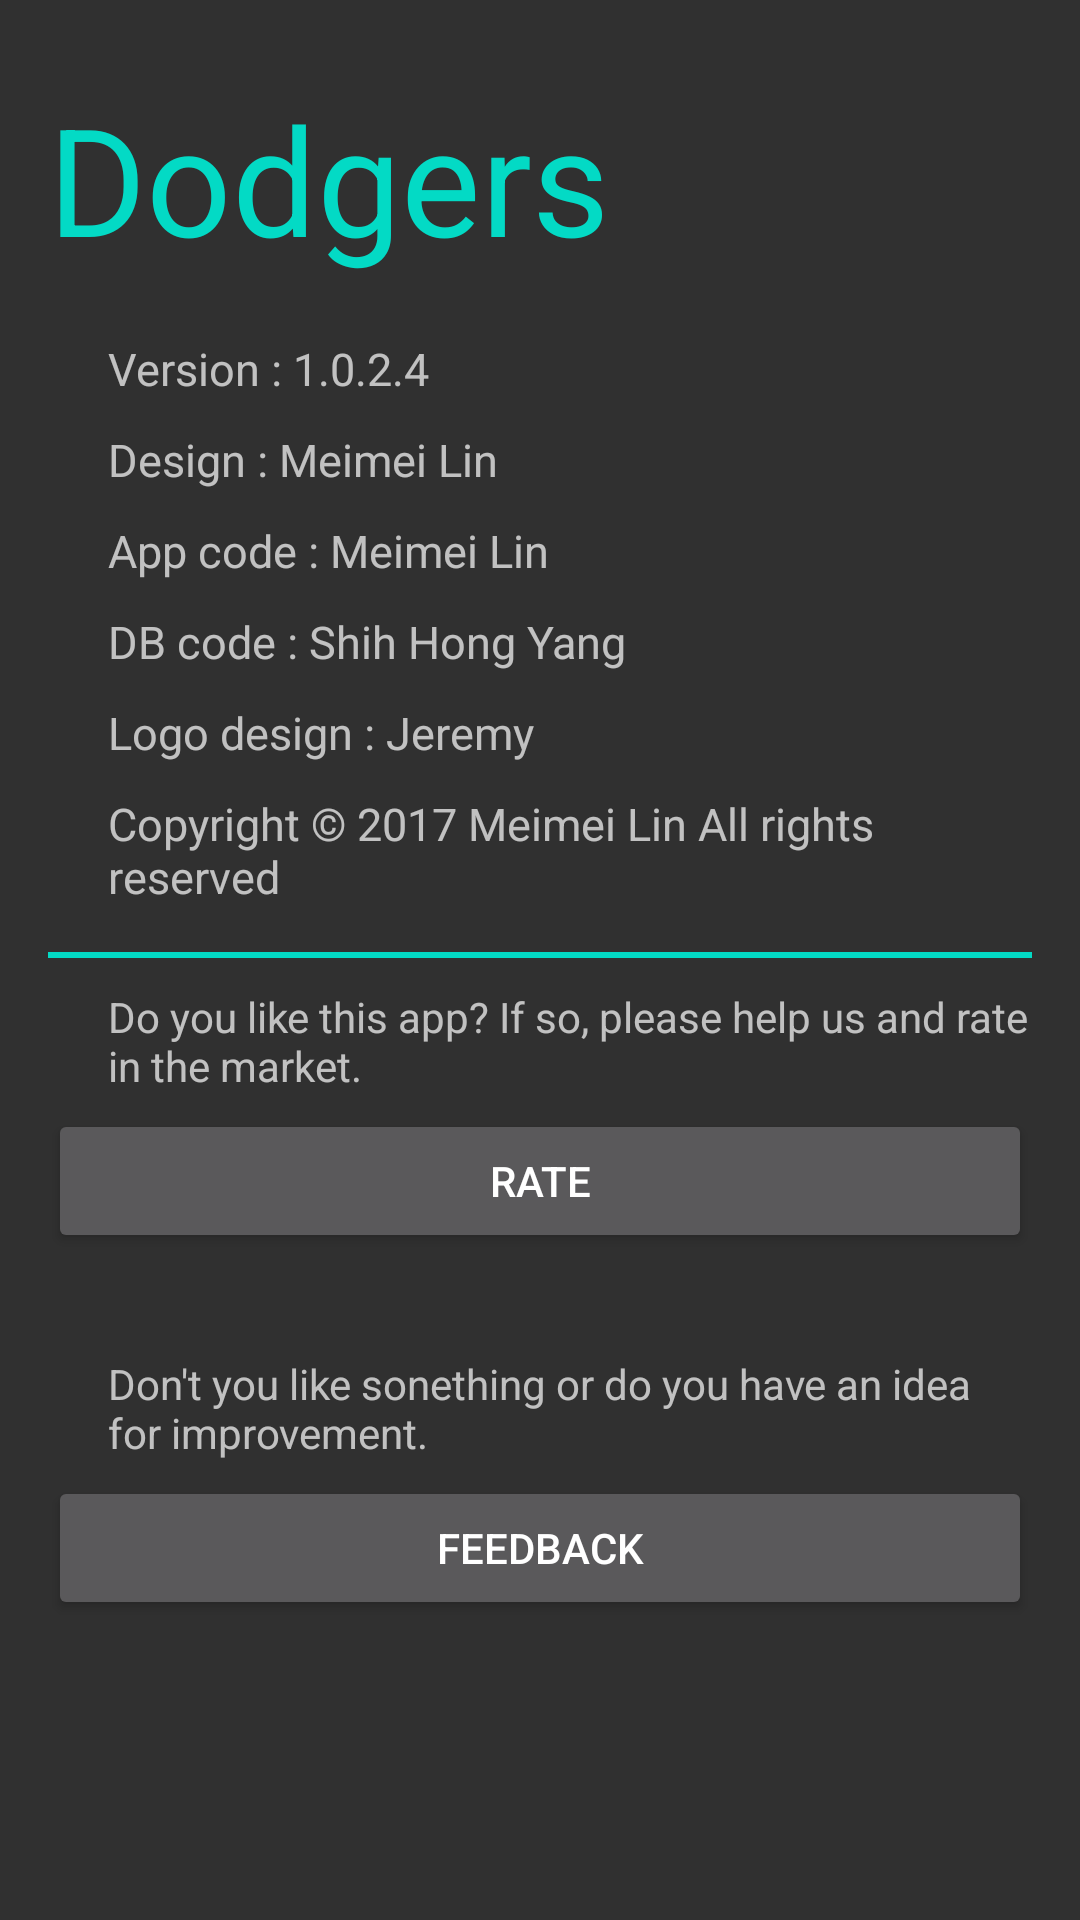

Write the Android layout XML for this screen, with the resource values it uses.
<!-- AndroidManifest.xml: application theme Theme.AppCompat.NoActionBar -->
<!-- res/layout/fragment_about.xml -->
<RelativeLayout xmlns:android="http://schemas.android.com/apk/res/android"
    xmlns:tools="http://schemas.android.com/tools"
    android:layout_width="match_parent"
    android:layout_height="match_parent"
    android:paddingBottom="@dimen/activity_vertical_margin"
    android:paddingLeft="@dimen/activity_horizontal_margin"
    android:paddingRight="@dimen/activity_horizontal_margin"
    android:paddingTop="@dimen/activity_vertical_margin"
    tools:context="com.example.f1285.loginpink.PulloverActivity">

    <ScrollView
        android:layout_width="match_parent"
        android:layout_height="match_parent">

        <LinearLayout
            android:layout_width="match_parent"
            android:layout_height="match_parent"
            android:orientation="vertical">

            <TextView
                android:id="@+id/text_about1"
                android:layout_width="match_parent"
                android:layout_height="wrap_content"
                android:paddingTop="10dp"
                android:paddingEnd="10dp"
                android:textSize="@dimen/about_text1"
                android:textColor="@color/colorAccent"
                android:text="Dodgers" />

            <TextView
                android:id="@+id/text_about2"
                android:layout_width="match_parent"
                android:layout_height="wrap_content"
                android:paddingLeft="20dp"
                android:paddingTop="20dp"
                android:text="Version : 1.0.2.4"
                android:textSize="@dimen/about_text2" />

            <TextView
                android:id="@+id/text_about3"
                android:layout_width="match_parent"
                android:layout_height="wrap_content"
                android:paddingTop="10dp"
                android:paddingLeft="20dp"
                android:textSize="@dimen/about_text2"
                android:text="Design : Meimei Lin" />

            <TextView
                android:id="@+id/text_about4"
                android:layout_width="match_parent"
                android:layout_height="wrap_content"
                android:paddingTop="10dp"
                android:paddingLeft="20dp"
                android:textSize="@dimen/about_text2"
                android:text="App code : Meimei Lin" />

            <TextView
                android:id="@+id/text_about5"
                android:layout_width="match_parent"
                android:layout_height="wrap_content"
                android:paddingTop="10dp"
                android:paddingLeft="20dp"
                android:textSize="@dimen/about_text2"
                android:text="DB code : Shih Hong Yang" />

            <TextView
                android:id="@+id/text_about6"
                android:layout_width="match_parent"
                android:layout_height="wrap_content"
                android:paddingTop="10dp"
                android:paddingLeft="20dp"
                android:textSize="@dimen/about_text2"
                android:text="Logo design : Jeremy" />

            <TextView
                android:id="@+id/text_about7"
                android:layout_width="match_parent"
                android:layout_height="wrap_content"
                android:paddingTop="10dp"
                android:paddingLeft="20dp"
                android:textSize="@dimen/about_text2"
                android:text="Copyright © 2017 Meimei Lin All rights reserved" />

            <View
                android:layout_width="fill_parent"
                android:layout_height="2dp"
                android:background="@color/colorAccent"
                android:layout_marginTop="15dp"/>

            <TextView
                android:id="@+id/text_about8"
                android:layout_width="match_parent"
                android:layout_height="wrap_content"
                android:paddingTop="10dp"
                android:paddingLeft="20dp"
                android:text="Do you like this app? If so, please help us and rate in the market." />

            <android.support.v7.widget.AppCompatButton
                android:id="@+id/btn_rate"
                android:layout_width="fill_parent"
                android:layout_height="wrap_content"
                android:layout_marginTop="5dp"
                android:layout_marginBottom="24dp"
                android:padding="12dp"
                android:text="Rate"/>

            <TextView
                android:id="@+id/text_about9"
                android:layout_width="match_parent"
                android:layout_height="wrap_content"
                android:paddingTop="10dp"
                android:paddingLeft="20dp"
                android:text="Don't you like sonething or do you have an idea for improvement." />

            <android.support.v7.widget.AppCompatButton
                android:id="@+id/btn_feedback"
                android:layout_width="fill_parent"
                android:layout_height="wrap_content"
                android:layout_marginTop="5dp"
                android:layout_marginBottom="24dp"
                android:padding="12dp"
                android:text="Feedback"/>


        </LinearLayout>
    </ScrollView>
</RelativeLayout>
<!-- resources referenced by this layout -->
<resources>
  <dimen name="about_text1">50dp</dimen>
  <dimen name="about_text2">15dp</dimen>
  <dimen name="activity_horizontal_margin">16dp</dimen>
  <dimen name="activity_vertical_margin">16dp</dimen>
  <!-- not gathered from this repository: default colours our renderer supplied (Android Studio template values) -->
  <color name="colorAccent">#FF03DAC5</color>
</resources>
